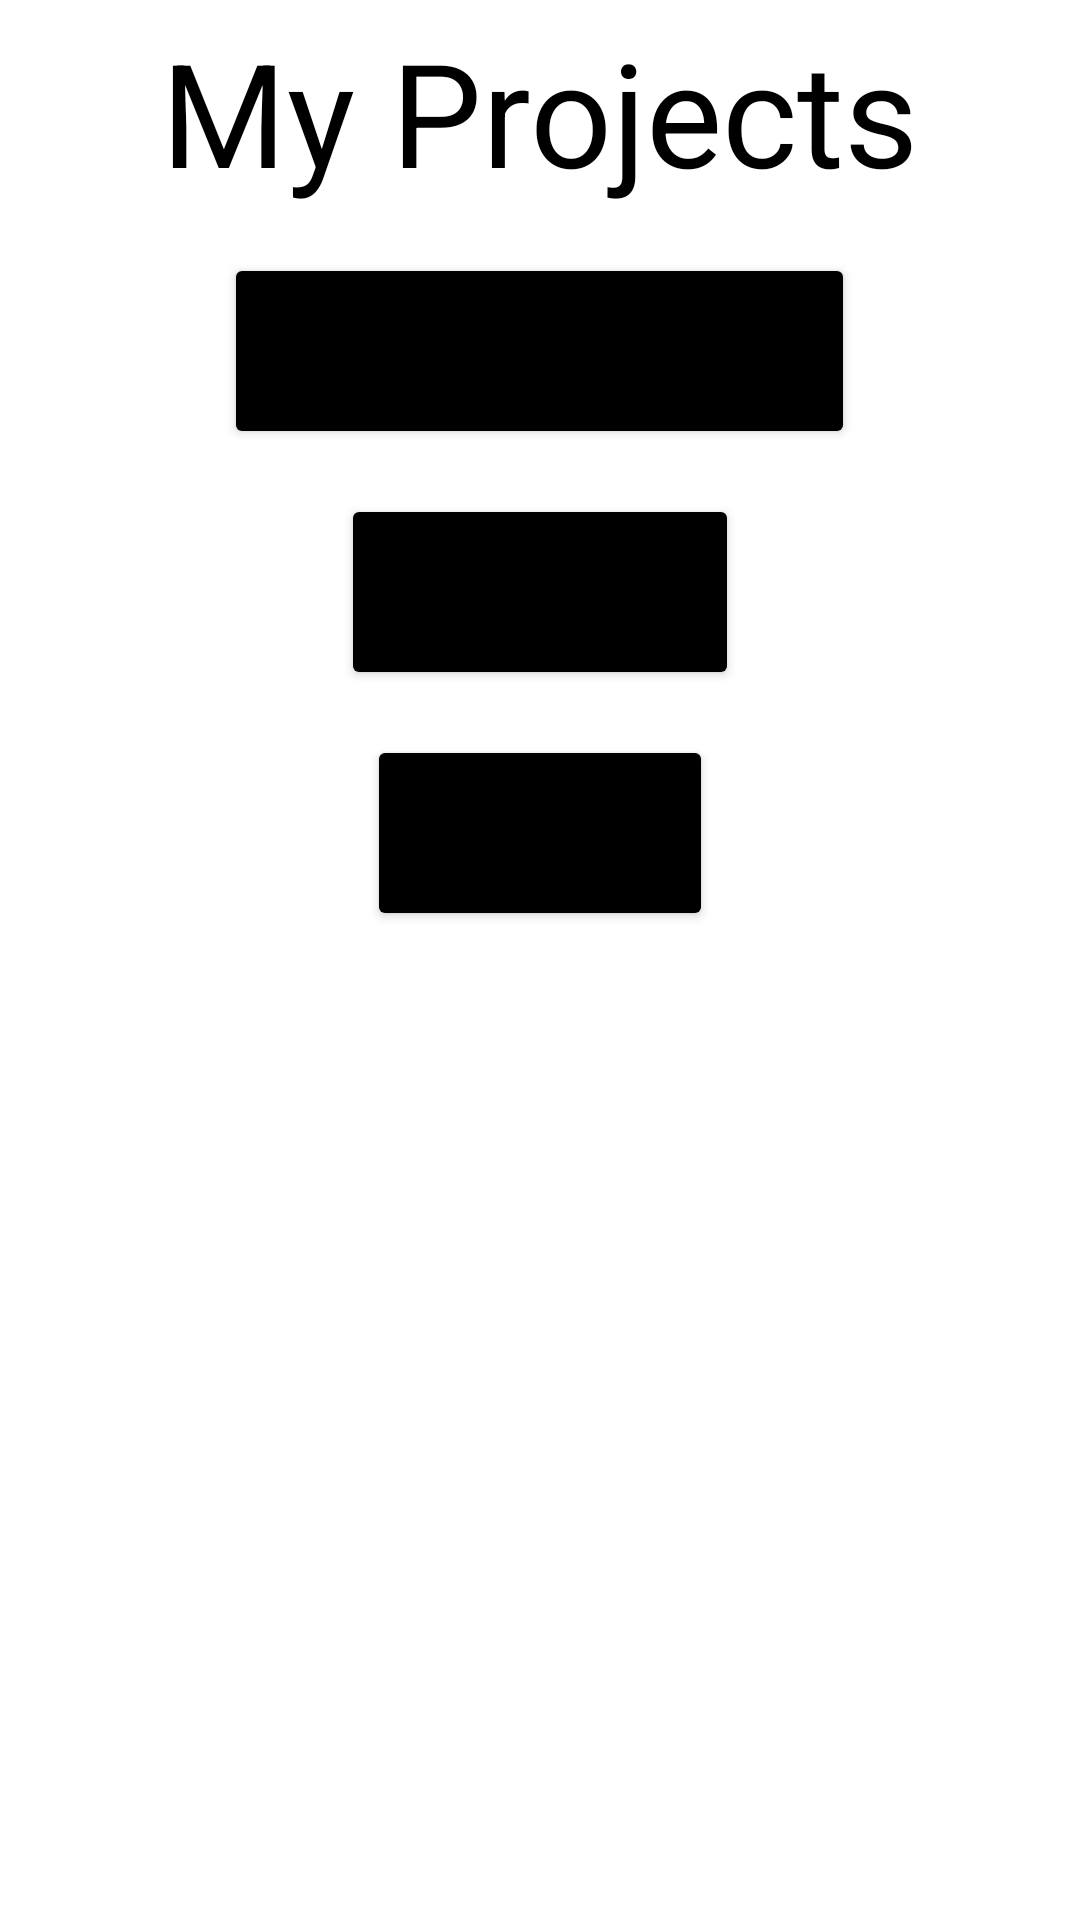

Reconstruct the res/layout file that produces this screen, plus the resources it refers to.
<!-- AndroidManifest.xml: application theme Theme.Yem -->
<!-- res/layout/activity_main.xml -->
<?xml version="1.0" encoding="utf-8"?>
<RelativeLayout xmlns:android="http://schemas.android.com/apk/res/android"
    xmlns:app="http://schemas.android.com/apk/res-auto"
    xmlns:tools="http://schemas.android.com/tools"
    android:id="@+id/Calculator"
    android:layout_width="match_parent"
    android:layout_height="match_parent"
    tools:context=".MainActivity"
    android:background="@color/white">

    <TextView
        android:id="@+id/Txtheader"
        android:layout_width="wrap_content"
        android:layout_height="wrap_content"
        android:layout_centerHorizontal="true"
        android:layout_marginTop="5dp"
        android:gravity="center"
        android:text="My Projects"
        android:textColor="@color/black"
        android:textSize="48sp"
        app:layout_constraintTop_toTopOf="parent"
        tools:ignore="MissingConstraints"
        tools:layout_editor_absoluteX="49dp" />
    <Button
        android:id="@+id/btnProcalculate"
        android:layout_width="wrap_content"
        android:layout_height="wrap_content"
        android:layout_marginTop="15dp"
        android:backgroundTint="@color/black"
        android:onClick="btnProcalculate"

        android:text="Calculate"
        android:textSize="34sp"
        android:layout_below="@+id/Txtheader"
        tools:ignore="MissingConstraints"
        android:layout_centerHorizontal="true"
        tools:layout_editor_absoluteX="81dp" />

    <Button
        android:id="@+id/btnProGrad"
        android:layout_width="wrap_content"
        android:layout_height="wrap_content"
        android:layout_marginTop="15dp"
        android:backgroundTint="@color/black"
        android:onClick="btnProgradeclick"

        android:text="Grade"
        android:textSize="34sp"
        android:layout_below="@+id/btnProcalculate"
        tools:ignore="MissingConstraints"
        android:layout_centerHorizontal="true"
        tools:layout_editor_absoluteX="81dp" />

    <Button
        android:id="@+id/protemp"
        android:layout_width="wrap_content"
        android:layout_height="wrap_content"
        android:layout_marginTop="15dp"
        android:backgroundTint="@color/black"
        android:onClick="btnProtempclick"

        android:text="Temp"
        android:textSize="34sp"
        android:layout_below="@+id/btnProGrad"
        tools:ignore="MissingConstraints"
        android:layout_centerHorizontal="true"
         />

</RelativeLayout>
<!-- resources referenced by this layout -->
<resources>
  <style name="Theme.Yem" parent="Theme.MaterialComponents.DayNight.DarkActionBar">
          
          <item name="colorPrimary">@color/purple_500</item>
          <item name="colorPrimaryVariant">@color/purple_700</item>
          <item name="colorOnPrimary">@color/white</item>
          
          <item name="colorSecondary">@color/teal_200</item>
          <item name="colorSecondaryVariant">@color/teal_700</item>
          <item name="colorOnSecondary">@color/black</item>
          
          <item name="android:statusBarColor" tools:targetApi="l">?attr/colorPrimaryVariant</item>
          
      </style>
  <!-- not gathered from this repository: default colours our renderer supplied (Android Studio template values) -->
  <color name="purple_500">#FF6200EE</color>
  <color name="purple_700">#FF3700B3</color>
  <color name="teal_200">#FF03DAC5</color>
  <color name="teal_700">#FF018786</color>
  <color name="black">#FF000000</color>
  <color name="white">#FFFFFFFF</color>
</resources>
